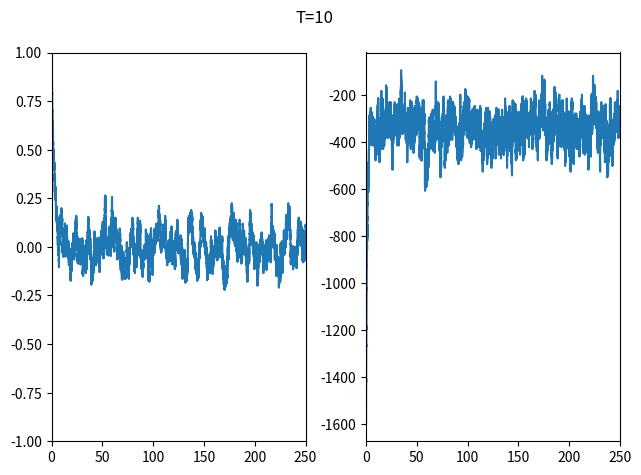
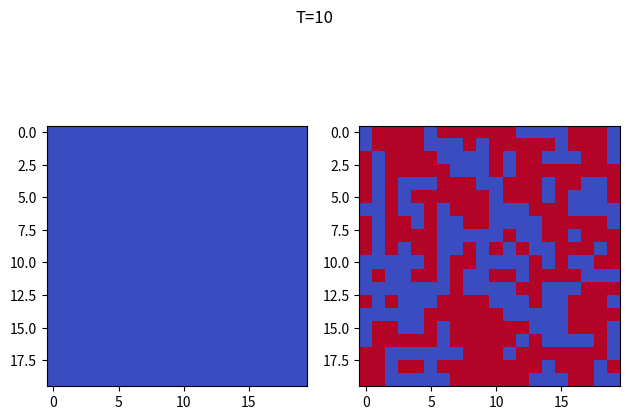

These charts were generated, in order, by the following Python code:
import numpy as np
from scipy.signal import convolve2d
import matplotlib.pyplot as plt

#%%
kernel = np.array([[0, 1, 0], 
                   [1, 0, 1], 
                   [0, 1, 0]])

rng  = np.random.default_rng(None)

N = 20
T = 10
steps = int(1e5)

J = 1
H = 0

beta = 1/T

#init_grid = np.sign(rng.random((N, N)) - 0.5)
init_grid = np.ones((N,N))

def Hamiltonian(grid: np.ndarray) -> float:
    Conv = convolve2d(grid, kernel, boundary='wrap', mode='same')
    coupling_term      = -J * (grid*Conv).sum()
    ext_mag_field_term = -H * grid.sum()
    return coupling_term + ext_mag_field_term

# Initialize holders
all_energies = np.zeros(steps+1)
all_avg_mags = np.zeros(steps+1)

all_energies[0] = Hamiltonian(init_grid)
all_avg_mags[0] = init_grid.mean()

last_grid = init_grid.copy()
for i in range(steps):
    # Generate single-flip grid 
    flip_row, flip_col = rng.integers(N, size = 2)
    new_grid = last_grid.copy()
    new_grid[flip_row,flip_col] *= -1

    old_energy, new_energy = Hamiltonian(last_grid), Hamiltonian(new_grid)
    prob_ratio = np.exp((old_energy-new_energy) * beta)

    if new_energy < old_energy or np.random.random() < prob_ratio:
        all_energies[i+1] = new_energy
        all_avg_mags[i+1] = new_grid.mean()
        last_grid = new_grid.copy()
        continue

    all_energies[i+1] = old_energy
    all_avg_mags[i+1] = last_grid.mean()



#%%
fig,ax = plt.subplots(1,2, tight_layout=True)
ax[0].plot(np.arange(steps+1)/N**2, all_avg_mags)
ax[0].set_ylim(-1,1)
ax[0].set_xlim(0,(steps+1)/N**2)

ax[1].plot(np.arange(steps+1)/N**2, all_energies)
ax[1].set_xlim(0, (steps+1)/N**2)
fig.suptitle(f"T={T}")

fig,ax = plt.subplots(1,2, tight_layout=True)
ax[0].imshow(init_grid, cmap='coolwarm')
ax[1].imshow(last_grid, cmap='coolwarm')
fig.suptitle(f"T={T}")
#plt.show()
# %%
